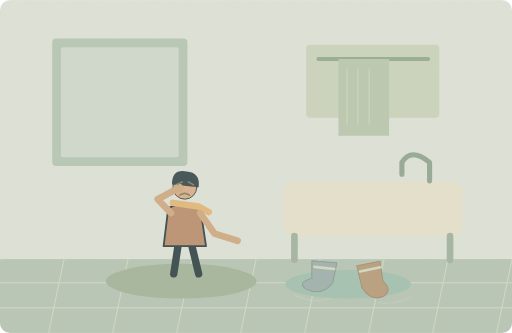
t = 0.00 s
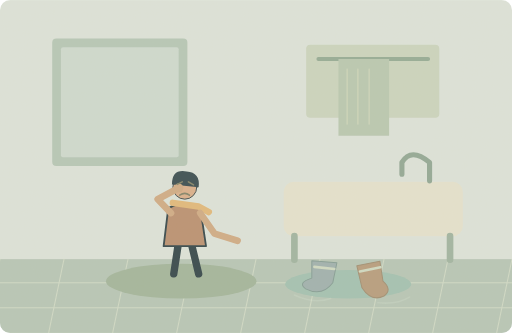
t = 1.25 s
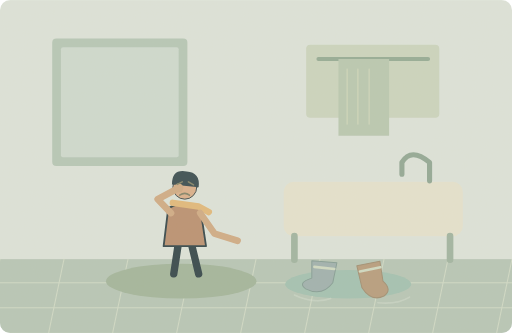
t = 3.75 s
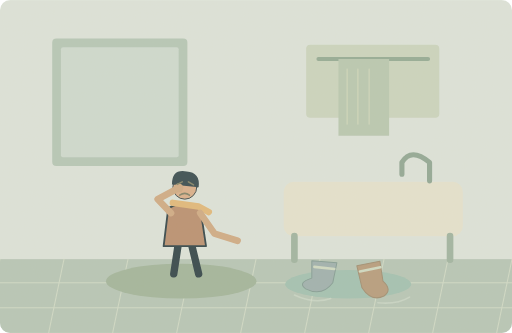
t = 5.00 s
t = 6.25 s: frame unchanged from t = 3.75 s, image omitted
t = 8.75 s: frame unchanged from t = 1.25 s, image omitted

The animated SVG that drew these frames (rendered in a browser with its animation timeline set to each time). Animation: 1 SMIL element (animate=1); one cycle of 10.00 s, repeats indefinitely.

<svg xmlns="http://www.w3.org/2000/svg" width="1000" height="650" viewBox="0 0 1000 650" role="img" aria-labelledby="title desc"><title id="title">单词小故事</title><desc id="desc">I hate finding wet socks on the bathroom floor.</desc><metadata>{"wordId": "hate", "dailyExample": "I hate finding wet socks on the bathroom floor.", "source": "https://github.com/go1app/word-atlas/blob/main/public/atlas/entries/5.json", "attribution": "Word Atlas contributors — CC BY 4.0", "license": "https://creativecommons.org/licenses/by/4.0/", "changes": "New original vector animation interpreting the daily example.", "durationSeconds": 10}</metadata><defs><clipPath id="frame"><rect width="1000" height="650" rx="20"/></clipPath><filter id="paper"><feTurbulence type="fractalNoise" baseFrequency=".74" numOctaves="3" stitchTiles="stitch"/><feColorMatrix type="saturate" values="0"/><feComponentTransfer><feFuncA type="linear" slope=".065"/></feComponentTransfer><feBlend in="SourceGraphic" mode="soft-light"/></filter><filter id="glow" x="-100%" y="-100%" width="300%" height="300%"><feGaussianBlur stdDeviation="8"/></filter></defs><g clip-path="url(#frame)"><rect x="0" y="0" width="1000" height="650" rx="0" fill="#dce5de" /><rect x="0" y="506" width="1000" height="144" rx="0" fill="#b5c6b8" /><path d="M0 506L-30 650" fill="none" stroke="#cfdbc9" stroke-width="2" stroke-linecap="round" stroke-linejoin="round" /><path d="M125 506L95 650" fill="none" stroke="#cfdbc9" stroke-width="2" stroke-linecap="round" stroke-linejoin="round" /><path d="M250 506L220 650" fill="none" stroke="#cfdbc9" stroke-width="2" stroke-linecap="round" stroke-linejoin="round" /><path d="M375 506L345 650" fill="none" stroke="#cfdbc9" stroke-width="2" stroke-linecap="round" stroke-linejoin="round" /><path d="M500 506L470 650" fill="none" stroke="#cfdbc9" stroke-width="2" stroke-linecap="round" stroke-linejoin="round" /><path d="M625 506L595 650" fill="none" stroke="#cfdbc9" stroke-width="2" stroke-linecap="round" stroke-linejoin="round" /><path d="M750 506L720 650" fill="none" stroke="#cfdbc9" stroke-width="2" stroke-linecap="round" stroke-linejoin="round" /><path d="M875 506L845 650" fill="none" stroke="#cfdbc9" stroke-width="2" stroke-linecap="round" stroke-linejoin="round" /><path d="M1000 506L970 650" fill="none" stroke="#cfdbc9" stroke-width="2" stroke-linecap="round" stroke-linejoin="round" /><path d="M0 552H1000" fill="none" stroke="#cfdbc9" stroke-width="2" stroke-linecap="round" stroke-linejoin="round" /><path d="M0 601H1000" fill="none" stroke="#cfdbc9" stroke-width="2" stroke-linecap="round" stroke-linejoin="round" /><rect x="102" y="75" width="264" height="249" rx="8" fill="#b4c7b9" /><rect x="119" y="92" width="230" height="215" rx="4" fill="#cddbd2" /><rect x="598" y="87" width="260" height="143" rx="8" fill="#cad5c0" /><path d="M622 115H836" fill="none" stroke="#91aa96" stroke-width="8" stroke-linecap="round" stroke-linejoin="round" /><path d="M661 115v150h99V115Z" fill="#b7c9b3" stroke="none" stroke-width="2" stroke-linecap="round" stroke-linejoin="round" /><path d="M678 135v107M699 135v107M721 135v107" fill="none" stroke="#cad5bc" stroke-width="3" stroke-linecap="round" stroke-linejoin="round" /><rect x="554" y="355" width="350" height="106" rx="20" fill="#e5e4d1" /><path d="M575 461v46M879 461v46" fill="none" stroke="#9eb4a2" stroke-width="13" stroke-linecap="round" stroke-linejoin="round" /><path d="M839 353v-36q-36 -30 -54 0v23" fill="none" stroke="#8fa796" stroke-width="10" stroke-linecap="round" stroke-linejoin="round" /><ellipse cx="354" cy="549" rx="147" ry="34" fill="#a0b59d"/><g transform="translate(361 423) scale(1.8)" stroke="#2c4148" stroke-linecap="round" stroke-linejoin="round"><path d="M-7 29L-12 62M7 29L15 62" fill="none" stroke="#2c4148" stroke-width="8" stroke-linecap="round" stroke-linejoin="round" /><path d="M-18 -9Q0 -20 17 -8L23 32H-23Z" fill="#b88e70" stroke="#2c4148" stroke-width="2" stroke-linecap="round" stroke-linejoin="round" /><circle cx="0" cy="-32" r="13" fill="#d9af8c" /><path d="M-14 -35Q-14 -52 2 -49Q17 -48 15 -32Z" fill="#32474e" stroke="none" stroke-width="2" stroke-linecap="round" stroke-linejoin="round" /><path d="M-13 -15L15 -11 26 -5" fill="none" stroke="#e1b97b" stroke-width="7" stroke-linecap="round" stroke-linejoin="round" /></g><path d="M334 416L308 389 349 367M391 416L419 456 464 470" fill="none" stroke="#cfaa85" stroke-width="13" stroke-linecap="round" stroke-linejoin="round" /><circle cx="349" cy="367" r="9" fill="#cfaa85" /><path d="M346 360l10 -5M368 355l10 6M351 381q10 -7 19 0" fill="none" stroke="#7e8167" stroke-width="3" stroke-linecap="round" stroke-linejoin="round" /><ellipse cx="680" cy="555" rx="123" ry="28" fill="#a0c2b4"/><path d="M609 509L658 513 650 552Q629 580 597 564Q580 552 609 543Z" fill="#9cb0b0" stroke="#819c96" stroke-width="2" stroke-linecap="round" stroke-linejoin="round" /><path d="M697 519L742 510 748 549Q767 566 750 578Q725 590 707 562Z" fill="#b59b7d" stroke="#9e8d72" stroke-width="2" stroke-linecap="round" stroke-linejoin="round" /><path d="M614 521l39 4M703 530l40 -8" fill="none" stroke="#cfdbc5" stroke-width="5" stroke-linecap="round" stroke-linejoin="round" /><g><animate attributeName="opacity" values=".2;.65;.2" keyTimes="0;.5;1" dur="10s" repeatCount="indefinite"/><path d="M575 576q38 18 71 7M738 591q37 4 62 -11" fill="none" stroke="#d0ded0" stroke-width="3" stroke-linecap="round" stroke-linejoin="round" /></g><rect width="1000" height="650" fill="#ddc8a0" opacity=".14" filter="url(#paper)" pointer-events="none"/></g></svg>
